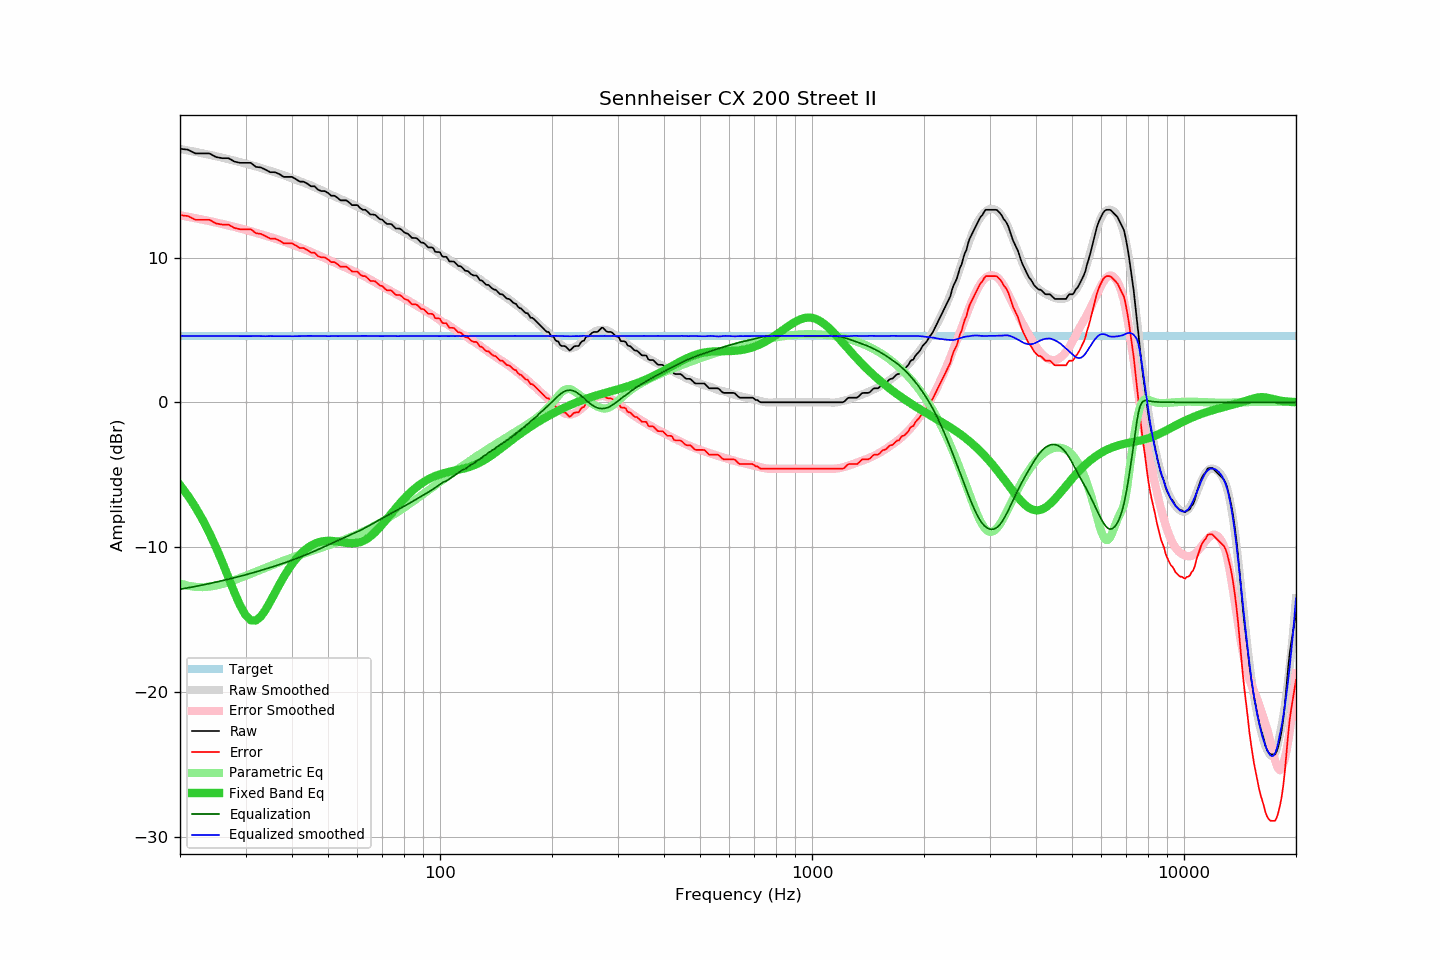

The data file committed next to this chart (first rows):
frequency, raw, error, smoothed, error_smoothed, equalization, parametric_eq, equalized_raw, equalized_smoothed, target
20, 17.51, 12.92, 17.50, 12.91, -12.91, -5.71, 4.60, 4.59, 4.59
21, 17.45, 12.86, 17.40, 12.82, -12.82, -6.44, 4.63, 4.58, 4.59
22, 17.19, 12.60, 17.30, 12.72, -12.72, -7.24, 4.47, 4.58, 4.59
23, 17.19, 12.60, 17.20, 12.62, -12.62, -8.10, 4.57, 4.58, 4.59
24, 17.19, 12.60, 17.10, 12.52, -12.52, -9.03, 4.67, 4.58, 4.59
25, 16.94, 12.35, 17.00, 12.42, -12.42, -10.02, 4.52, 4.58, 4.59
26, 16.86, 12.27, 16.89, 12.32, -12.32, -11.06, 4.54, 4.58, 4.59
27, 16.86, 12.27, 16.79, 12.22, -12.22, -12.11, 4.64, 4.58, 4.59
28, 16.63, 12.04, 16.69, 12.12, -12.12, -13.12, 4.51, 4.57, 4.59
29, 16.54, 11.95, 16.59, 12.02, -12.02, -14.02, 4.52, 4.57, 4.59
30, 16.54, 11.95, 16.49, 11.91, -11.91, -14.70, 4.63, 4.57, 4.59
31, 16.54, 11.95, 16.38, 11.81, -11.81, -15.06, 4.73, 4.57, 4.59
32, 16.26, 11.67, 16.29, 11.71, -11.71, -15.07, 4.55, 4.58, 4.59
33, 16.22, 11.63, 16.18, 11.61, -11.61, -14.79, 4.61, 4.57, 4.59
34, 16.06, 11.47, 16.07, 11.51, -11.51, -14.32, 4.55, 4.56, 4.59
35, 15.89, 11.30, 15.98, 11.41, -11.41, -13.75, 4.48, 4.58, 4.59
36, 15.89, 11.30, 15.88, 11.31, -11.31, -13.16, 4.58, 4.57, 4.59
37, 15.76, 11.17, 15.78, 11.21, -11.21, -12.59, 4.55, 4.57, 4.59
38, 15.57, 10.98, 15.69, 11.11, -11.11, -12.07, 4.46, 4.58, 4.59
39, 15.57, 10.98, 15.57, 11.00, -11.00, -11.60, 4.57, 4.57, 4.59
40, 15.57, 10.98, 15.47, 10.90, -10.90, -11.18, 4.67, 4.56, 4.59
41, 15.41, 10.82, 15.37, 10.80, -10.80, -10.83, 4.61, 4.57, 4.59
42, 15.24, 10.65, 15.27, 10.70, -10.70, -10.52, 4.54, 4.58, 4.59
43, 15.24, 10.65, 15.17, 10.59, -10.59, -10.27, 4.65, 4.58, 4.59
44, 15.10, 10.51, 15.08, 10.49, -10.49, -10.07, 4.61, 4.59, 4.59
45, 14.92, 10.33, 14.97, 10.38, -10.38, -9.90, 4.54, 4.59, 4.59
46, 14.92, 10.33, 14.85, 10.28, -10.28, -9.77, 4.64, 4.58, 4.59
47, 14.68, 10.09, 14.75, 10.17, -10.17, -9.68, 4.51, 4.58, 4.59
48, 14.59, 10.00, 14.65, 10.06, -10.06, -9.62, 4.53, 4.59, 4.59
49, 14.59, 10.00, 14.53, 9.96, -9.96, -9.58, 4.63, 4.58, 4.59
50, 14.46, 9.87, 14.42, 9.85, -9.85, -9.57, 4.61, 4.57, 4.59
51, 14.27, 9.68, 14.33, 9.75, -9.75, -9.57, 4.52, 4.57, 4.59
52, 14.27, 9.68, 14.24, 9.66, -9.66, -9.59, 4.61, 4.58, 4.59
53, 14.13, 9.54, 14.13, 9.56, -9.56, -9.62, 4.57, 4.57, 4.59
54, 13.95, 9.36, 14.05, 9.47, -9.47, -9.65, 4.48, 4.58, 4.59
55, 13.95, 9.36, 13.96, 9.38, -9.38, -9.68, 4.57, 4.58, 4.59
56, 13.95, 9.36, 13.87, 9.29, -9.29, -9.71, 4.66, 4.58, 4.59
57, 13.80, 9.21, 13.78, 9.20, -9.20, -9.73, 4.60, 4.58, 4.59
58, 13.62, 9.03, 13.69, 9.11, -9.11, -9.73, 4.51, 4.58, 4.59
59, 13.62, 9.03, 13.60, 9.03, -9.03, -9.73, 4.59, 4.58, 4.59
60, 13.62, 9.03, 13.52, 8.94, -8.94, -9.70, 4.68, 4.58, 4.59
61, 13.41, 8.82, 13.43, 8.85, -8.85, -9.65, 4.56, 4.59, 4.59
62, 13.30, 8.71, 13.34, 8.75, -8.75, -9.58, 4.55, 4.59, 4.59
63, 13.30, 8.71, 13.25, 8.66, -8.66, -9.50, 4.64, 4.59, 4.59
64, 13.14, 8.55, 13.15, 8.57, -8.57, -9.39, 4.57, 4.59, 4.59
65, 12.97, 8.38, 13.05, 8.47, -8.47, -9.26, 4.50, 4.58, 4.59
66, 12.97, 8.38, 12.96, 8.38, -8.38, -9.11, 4.59, 4.58, 4.59
67, 12.94, 8.35, 12.86, 8.28, -8.28, -8.96, 4.66, 4.58, 4.59
68, 12.78, 8.19, 12.77, 8.19, -8.19, -8.79, 4.59, 4.58, 4.59
69, 12.65, 8.06, 12.67, 8.09, -8.09, -8.61, 4.56, 4.57, 4.59
70, 12.61, 8.02, 12.58, 8.00, -8.00, -8.43, 4.61, 4.57, 4.59
71, 12.45, 7.86, 12.50, 7.92, -7.92, -8.24, 4.53, 4.58, 4.59
72, 12.32, 7.73, 12.41, 7.83, -7.83, -8.05, 4.49, 4.58, 4.59
73, 12.32, 7.73, 12.32, 7.75, -7.75, -7.86, 4.57, 4.58, 4.59
74, 12.31, 7.72, 12.25, 7.67, -7.67, -7.68, 4.64, 4.58, 4.59
75, 12.16, 7.57, 12.17, 7.58, -7.58, -7.50, 4.58, 4.58, 4.59
76, 12.01, 7.42, 12.07, 7.50, -7.50, -7.32, 4.51, 4.57, 4.59
77, 12.00, 7.41, 11.99, 7.42, -7.42, -7.15, 4.58, 4.57, 4.59
78, 12.00, 7.41, 11.92, 7.34, -7.34, -6.98, 4.66, 4.57, 4.59
79, 11.89, 7.30, 11.84, 7.27, -7.27, -6.82, 4.62, 4.58, 4.59
... 553 more rows
